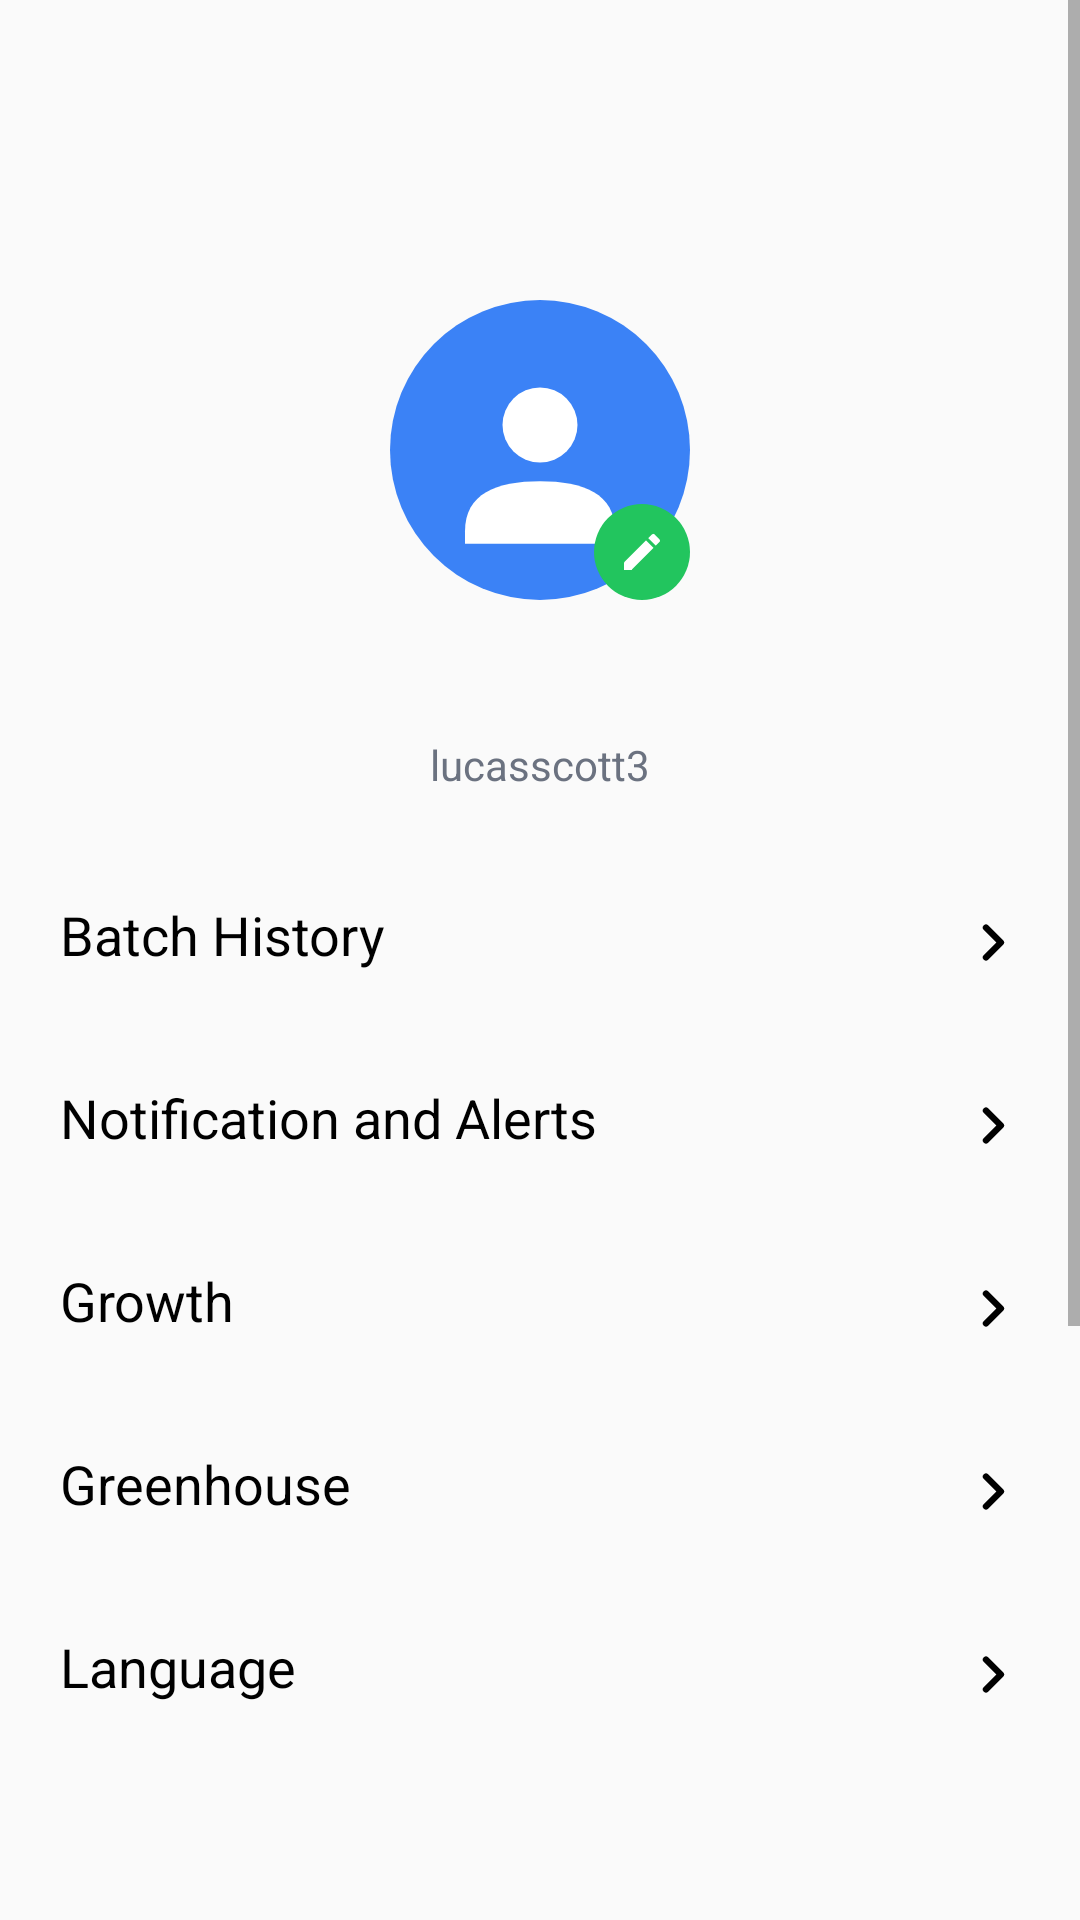

Write the Android layout XML for this screen, with the resource values it uses.
<!-- AndroidManifest.xml: application theme Theme.HydroWino -->
<!-- res/layout/fragment_profile.xml -->
<?xml version="1.0" encoding="utf-8"?>
<androidx.coordinatorlayout.widget.CoordinatorLayout
    xmlns:android="http://schemas.android.com/apk/res/android"
    xmlns:app="http://schemas.android.com/apk/res-auto"
    android:layout_width="match_parent"
    android:layout_height="match_parent">

    
    <ScrollView
        android:layout_width="match_parent"
        android:layout_height="match_parent"
        android:layout_marginBottom="56dp"> 

        <androidx.constraintlayout.widget.ConstraintLayout
            android:layout_width="match_parent"
            android:layout_height="wrap_content"
            android:paddingTop="20dp">

            


            
            <FrameLayout
                android:id="@+id/profileContainer"
                android:layout_width="100dp"
                android:layout_height="100dp"
                android:layout_marginTop="80dp"
                app:layout_constraintEnd_toEndOf="parent"
                app:layout_constraintStart_toStartOf="parent"
                app:layout_constraintTop_toTopOf="parent">

                
                <ImageView
                    android:id="@+id/profileImage"
                    android:layout_width="match_parent"
                    android:layout_height="match_parent"
                    android:background="@drawable/circle_blue_bg"
                    android:scaleType="centerCrop"
                    android:src="@drawable/profile_placeholder" />

                
                <ImageView
                    android:id="@+id/editIcon"
                    android:layout_width="32dp"
                    android:layout_height="32dp"
                    android:layout_gravity="bottom|end"
                    android:background="@drawable/green_bg"
                    android:padding="8dp"
                    android:src="@drawable/edit_pencil"
                    app:tint="#FFFFFF" />
            </FrameLayout>

            
            <TextView
                android:id="@+id/tvName"
                android:layout_width="wrap_content"
                android:layout_height="wrap_content"
                android:layout_marginTop="16dp"
                android:text=""
                android:textSize="22sp"
                android:textStyle="bold"
                android:textColor="@color/app_text"
                app:layout_constraintEnd_toEndOf="parent"
                app:layout_constraintStart_toStartOf="parent"
                app:layout_constraintTop_toBottomOf="@id/profileContainer" />

            
            <TextView
                android:id="@+id/tvEmail"
                android:layout_width="wrap_content"
                android:layout_height="wrap_content"
                android:text="lucasscott3"
                android:textColor="#6B7280"
                android:textSize="14sp"
                app:layout_constraintEnd_toEndOf="parent"
                app:layout_constraintStart_toStartOf="parent"
                app:layout_constraintTop_toBottomOf="@id/tvName" />

            <TextView
                android:id="@+id/myPlants"
                android:layout_width="350dp"
                android:layout_height="60dp"
                android:layout_marginTop="20dp"
                android:clickable="true"
                android:drawableEnd="@drawable/ic_chevron"
                android:foreground="?attr/selectableItemBackground"
                android:padding="15dp"
                android:text="@string/batch_history"
                android:textColor="@color/app_text"
                android:textSize="18sp"
                app:layout_constraintEnd_toEndOf="parent"
                app:layout_constraintHorizontal_bias="0.491"
                app:layout_constraintStart_toStartOf="parent"
                app:layout_constraintTop_toBottomOf="@id/tvEmail" />

            <TextView
                android:id="@+id/menuNotifications"
                android:layout_width="350dp"
                android:layout_height="60dp"
                android:text="@string/Notification_and_Alerts"
                android:textColor="@color/app_text"
                android:textSize="18sp"
                android:padding="15dp"
                android:drawableEnd="@drawable/ic_chevron"
                android:clickable="true"
                android:foreground="?attr/selectableItemBackground"
                android:layout_marginTop="1dp"
                app:layout_constraintEnd_toEndOf="parent"
                app:layout_constraintStart_toStartOf="parent"
                app:layout_constraintTop_toBottomOf="@id/myPlants" />

            <TextView
                android:id="@+id/menuGrowth"
                android:layout_width="350dp"
                android:layout_height="60dp"
                android:text="@string/Growth"
                android:textColor="@color/app_text"
                android:textSize="18sp"
                android:padding="15dp"
                android:drawableEnd="@drawable/ic_chevron"
                android:clickable="true"
                android:foreground="?attr/selectableItemBackground"
                android:layout_marginTop="1dp"
                app:layout_constraintEnd_toEndOf="parent"
                app:layout_constraintStart_toStartOf="parent"
                app:layout_constraintTop_toBottomOf="@id/menuNotifications" />

            <TextView
                android:id="@+id/menuGreenhouse"
                android:layout_width="350dp"
                android:layout_height="60dp"
                android:text="@string/greenhouse_title"
                android:textColor="@color/app_text"
                android:textSize="18sp"
                android:padding="15dp"
                android:drawableEnd="@drawable/ic_chevron"
                android:clickable="true"
                android:foreground="?attr/selectableItemBackground"
                android:layout_marginTop="1dp"
                app:layout_constraintEnd_toEndOf="parent"
                app:layout_constraintStart_toStartOf="parent"
                app:layout_constraintTop_toBottomOf="@id/menuGrowth" />

            <TextView
                android:id="@+id/menuLanguage"
                android:layout_width="350dp"
                android:layout_height="60dp"
                android:text="@string/Language"
                android:textColor="@color/app_text"
                android:textSize="18sp"
                android:padding="15dp"
                android:drawableEnd="@drawable/ic_chevron"
                android:clickable="true"
                android:foreground="?attr/selectableItemBackground"
                android:layout_marginTop="1dp"
                app:layout_constraintEnd_toEndOf="parent"
                app:layout_constraintStart_toStartOf="parent"
                app:layout_constraintTop_toBottomOf="@id/menuGreenhouse" />

            <TextView
                android:id="@+id/menuDisplay"
                android:layout_width="350dp"
                android:layout_height="60dp"
                android:text="@string/Display"
                android:textColor="@color/app_text"
                android:textSize="18sp"
                android:padding="15dp"
                android:drawableEnd="@drawable/ic_chevron"
                android:clickable="true"
                android:foreground="?attr/selectableItemBackground"
                android:layout_marginTop="1dp"
                app:layout_constraintEnd_toEndOf="parent"
                app:layout_constraintStart_toStartOf="parent"
                app:layout_constraintTop_toBottomOf="@id/menuLanguage" />

            <TextView
                android:id="@+id/menuSecurity"
                android:layout_width="350dp"
                android:layout_height="60dp"
                android:text="@string/Privacy_and_Security"
                android:textColor="@color/app_text"
                android:textSize="18sp"
                android:padding="15dp"
                android:drawableEnd="@drawable/ic_chevron"
                android:clickable="true"
                android:foreground="?attr/selectableItemBackground"
                android:layout_marginTop="1dp"
                app:layout_constraintEnd_toEndOf="parent"
                app:layout_constraintStart_toStartOf="parent"
                app:layout_constraintTop_toBottomOf="@id/menuDisplay" />

            <TextView
                android:id="@+id/menuLogout"
                android:layout_width="350dp"
                android:layout_height="60dp"
                android:text="@string/Logout"
                android:textColor="@color/app_text"
                android:textSize="18sp"
                android:padding="15dp"
                android:drawableEnd="@drawable/ic_chevron"
                android:clickable="true"
                android:foreground="?attr/selectableItemBackground"
                android:layout_marginTop="1dp"
                app:layout_constraintEnd_toEndOf="parent"
                app:layout_constraintStart_toStartOf="parent"
                app:layout_constraintTop_toBottomOf="@id/menuSecurity" />


        </androidx.constraintlayout.widget.ConstraintLayout>

    </ScrollView>

</androidx.coordinatorlayout.widget.CoordinatorLayout>
<!-- resources referenced by this layout -->
<resources>
  <color name="app_text">#000000</color>
  <!-- drawable circle_blue_bg (drawable) -->
  <shape xmlns:android="http://schemas.android.com/apk/res/android"
      android:shape="oval">
  
      <solid android:color="#3B82F6"/>
  
  </shape>
  <!-- drawable edit_pencil (drawable) -->
  <vector xmlns:android="http://schemas.android.com/apk/res/android"
      android:width="24dp"
      android:height="24dp"
      android:viewportWidth="24"
      android:viewportHeight="24">
  
      <path
          android:fillColor="#FFFFFF"
          android:pathData="M3,17.25V21h3.75L17.81,9.94l-3.75,-3.75L3,17.25zM20.71,7.04a1.003,1.003 0 0,0 0,-1.42l-2.34,-2.34a1.003,1.003 0 0,0 -1.42,0l-1.83,1.83l3.75,3.75l1.84,-1.82z"/>
  </vector>
  <!-- drawable green_bg (drawable) -->
  <shape xmlns:android="http://schemas.android.com/apk/res/android"
      android:shape="oval">
  
      <solid android:color="#22C55E"/>
  
  </shape>
  <!-- drawable ic_chevron (drawable) -->
  <vector xmlns:android="http://schemas.android.com/apk/res/android"
      android:width="17dp"
      android:height="17dp"
      android:viewportWidth="24"
      android:viewportHeight="24">
  
      <path
          android:pathData="M8,5 L15,12 L8,19"
          android:strokeWidth="3"
          android:strokeColor="@color/app_text"
          android:strokeLineCap="round"
          android:strokeLineJoin="round"
          android:fillColor="@android:color/transparent"/>
  </vector>
  <!-- drawable profile_placeholder (drawable) -->
  <vector xmlns:android="http://schemas.android.com/apk/res/android"
      android:width="48dp"
      android:height="48dp"
      android:viewportWidth="24"
      android:viewportHeight="24">
  
      
      <path
          android:fillColor="#FFFFFF"
          android:pathData="M12,7A3,3 0,1 1,9 10A3,3 0,0 1,12 7Z"/>
  
      
      <path
          android:fillColor="#FFFFFF"
          android:pathData="M6,18.5C6,15.5 8.5,14.5 12,14.5C15.5,14.5 18,15.5 18,18.5V19.5H6Z"/>
  
  </vector>
  <string name="Display">Display</string>
  <string name="Growth">Growth</string>
  <string name="Language">Language</string>
  <string name="Logout">Logout</string>
  <string name="Notification_and_Alerts">Notification and Alerts</string>
  <string name="Privacy_and_Security">Privacy and Security</string>
  <string name="batch_history">Batch History</string>
  <string name="greenhouse_title">Greenhouse</string>
  <style name="Theme.HydroWino" parent="Base.Theme.HydroWino" />
  <color name="primary_color">#00AA5B</color>
  <color name="white">#FFFFFFFF</color>
  <color name="teal_200">#FF03DAC5</color>
  <color name="teal_700">#FF018786</color>
  <color name="black">#000000</color>
  <color name="app_background">#FAFAFA</color>
  <color name="card_background">#FFFFFF</color>
  <color name="status_bar_color">#FFFFFF</color>
  <style name="CustomAlertDialog" parent="ThemeOverlay.MaterialComponents.MaterialAlertDialog">
          <item name="backgroundTint">@color/dialog_background</item>
          <item name="android:textColorPrimary">@color/app_text</item>
          <item name="android:textColorSecondary">@color/app_text</item>
  
      </style>
  <color name="dialog_background">#FFFFFF</color>
</resources>
